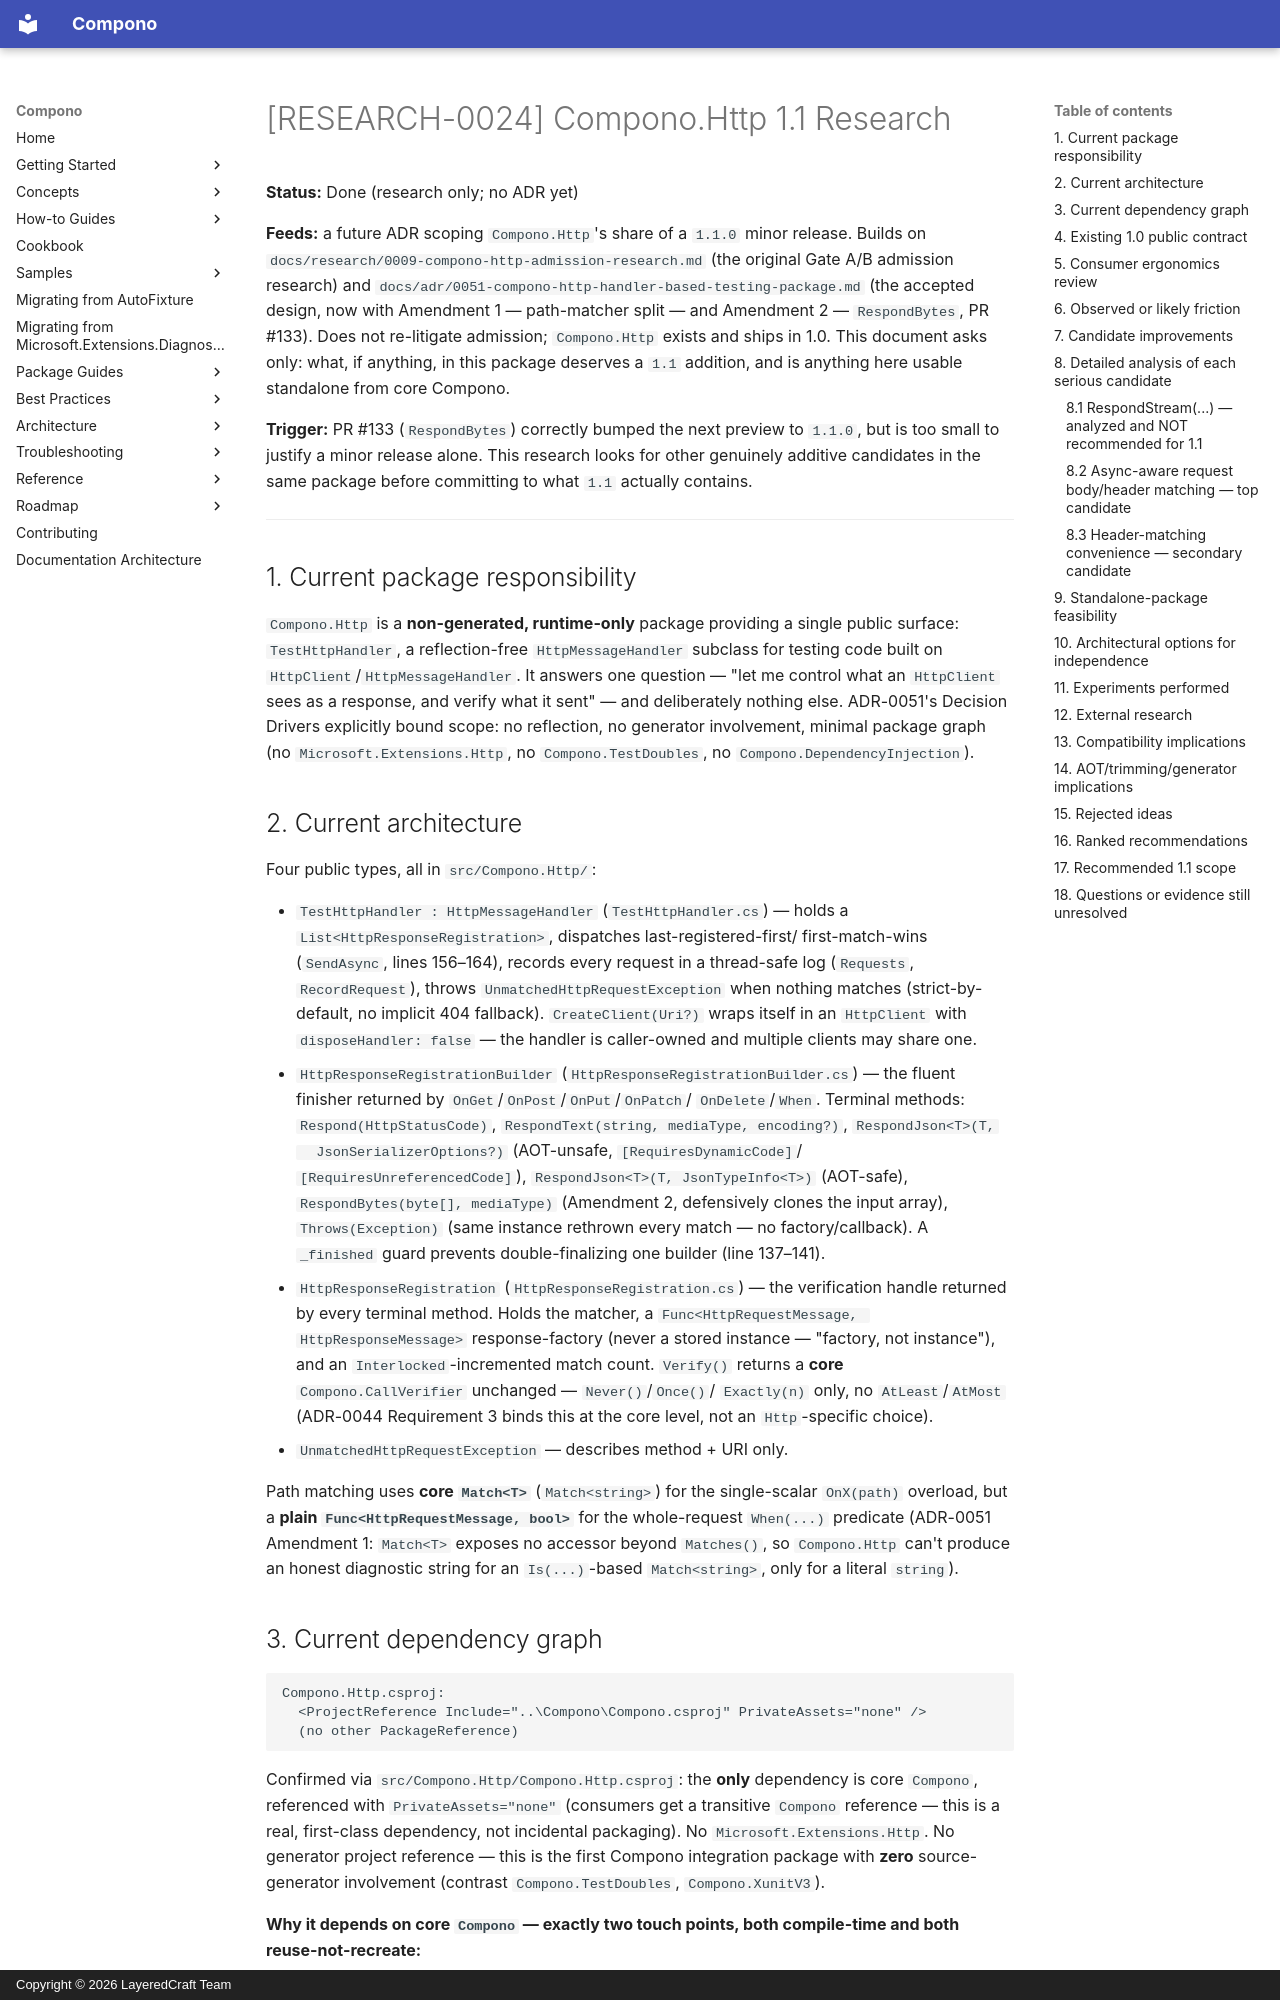

repository: LayeredCraft/compono · page: research/0024-compono-http-1.1-research/index.html · generator: mkdocs · copyright: Copyright © 2026 LayeredCraft Team

# [RESEARCH-0024] Compono.Http 1.1 Research

**Status:** Done (research only; no ADR yet)

**Feeds:** a future ADR scoping `Compono.Http`'s share of a `1.1.0`
minor release. Builds on `docs/research/0009-compono-http-admission-research.md`
(the original Gate A/B admission research) and `docs/adr/0051-compono-http-handler-based-testing-package.md`
(the accepted design, now with Amendment 1 — path-matcher split — and
Amendment 2 — `RespondBytes`, PR #133). Does not re-litigate admission;
`Compono.Http` exists and ships in 1.0. This document asks only: what, if
anything, in this package deserves a `1.1` addition, and is anything here
usable standalone from core Compono.

**Trigger:** PR #133 (`RespondBytes`) correctly bumped the next preview to
`1.1.0`, but is too small to justify a minor release alone. This research
looks for other genuinely additive candidates in the same package before
committing to what `1.1` actually contains.

---

## 1. Current package responsibility

`Compono.Http` is a **non-generated, runtime-only** package providing a
single public surface: `TestHttpHandler`, a reflection-free
`HttpMessageHandler` subclass for testing code built on
`HttpClient`/`HttpMessageHandler`. It answers one question — "let me
control what an `HttpClient` sees as a response, and verify what it sent"
— and deliberately nothing else. ADR-0051's Decision Drivers explicitly
bound scope: no reflection, no generator involvement, minimal package
graph (no `Microsoft.Extensions.Http`, no `Compono.TestDoubles`, no
`Compono.DependencyInjection`).

## 2. Current architecture

Four public types, all in `src/Compono.Http/`:

- `TestHttpHandler : HttpMessageHandler` (`TestHttpHandler.cs`) — holds a
  `List<HttpResponseRegistration>`, dispatches last-registered-first/
  first-match-wins (`SendAsync`, lines 156–164), records every request in
  a thread-safe log (`Requests`, `RecordRequest`), throws
  `UnmatchedHttpRequestException` when nothing matches (strict-by-default,
  no implicit 404 fallback). `CreateClient(Uri?)` wraps itself in an
  `HttpClient` with `disposeHandler: false` — the handler is caller-owned
  and multiple clients may share one.
- `HttpResponseRegistrationBuilder` (`HttpResponseRegistrationBuilder.cs`)
  — the fluent finisher returned by `OnGet`/`OnPost`/`OnPut`/`OnPatch`/
  `OnDelete`/`When`. Terminal methods: `Respond(HttpStatusCode)`,
  `RespondText(string, mediaType, encoding?)`, `RespondJson<T>(T,
  JsonSerializerOptions?)` (AOT-unsafe, `[RequiresDynamicCode]`/
  `[RequiresUnreferencedCode]`), `RespondJson<T>(T, JsonTypeInfo<T>)`
  (AOT-safe), `RespondBytes(byte[], mediaType)` (Amendment 2, defensively
  clones the input array), `Throws(Exception)` (same instance rethrown
  every match — no factory/callback). A `_finished` guard prevents
  double-finalizing one builder (line 137–141).
- `HttpResponseRegistration` (`HttpResponseRegistration.cs`) — the
  verification handle returned by every terminal method. Holds the
  matcher, a `Func<HttpRequestMessage, HttpResponseMessage>`
  response-factory (never a stored instance — "factory, not instance"),
  and an `Interlocked`-incremented match count. `Verify()` returns a
  **core** `Compono.CallVerifier` unchanged — `Never()`/`Once()`/
  `Exactly(n)` only, no `AtLeast`/`AtMost` (ADR-0044 Requirement 3 binds
  this at the core level, not an `Http`-specific choice).
- `UnmatchedHttpRequestException` — describes method + URI only.

Path matching uses **core `Match<T>`** (`Match<string>`) for the
single-scalar `OnX(path)` overload, but a **plain
`Func<HttpRequestMessage, bool>`** for the whole-request `When(...)`
predicate (ADR-0051 Amendment 1: `Match<T>` exposes no accessor beyond
`Matches()`, so `Compono.Http` can't produce an honest diagnostic string
for an `Is(...)`-based `Match<string>`, only for a literal `string`).
